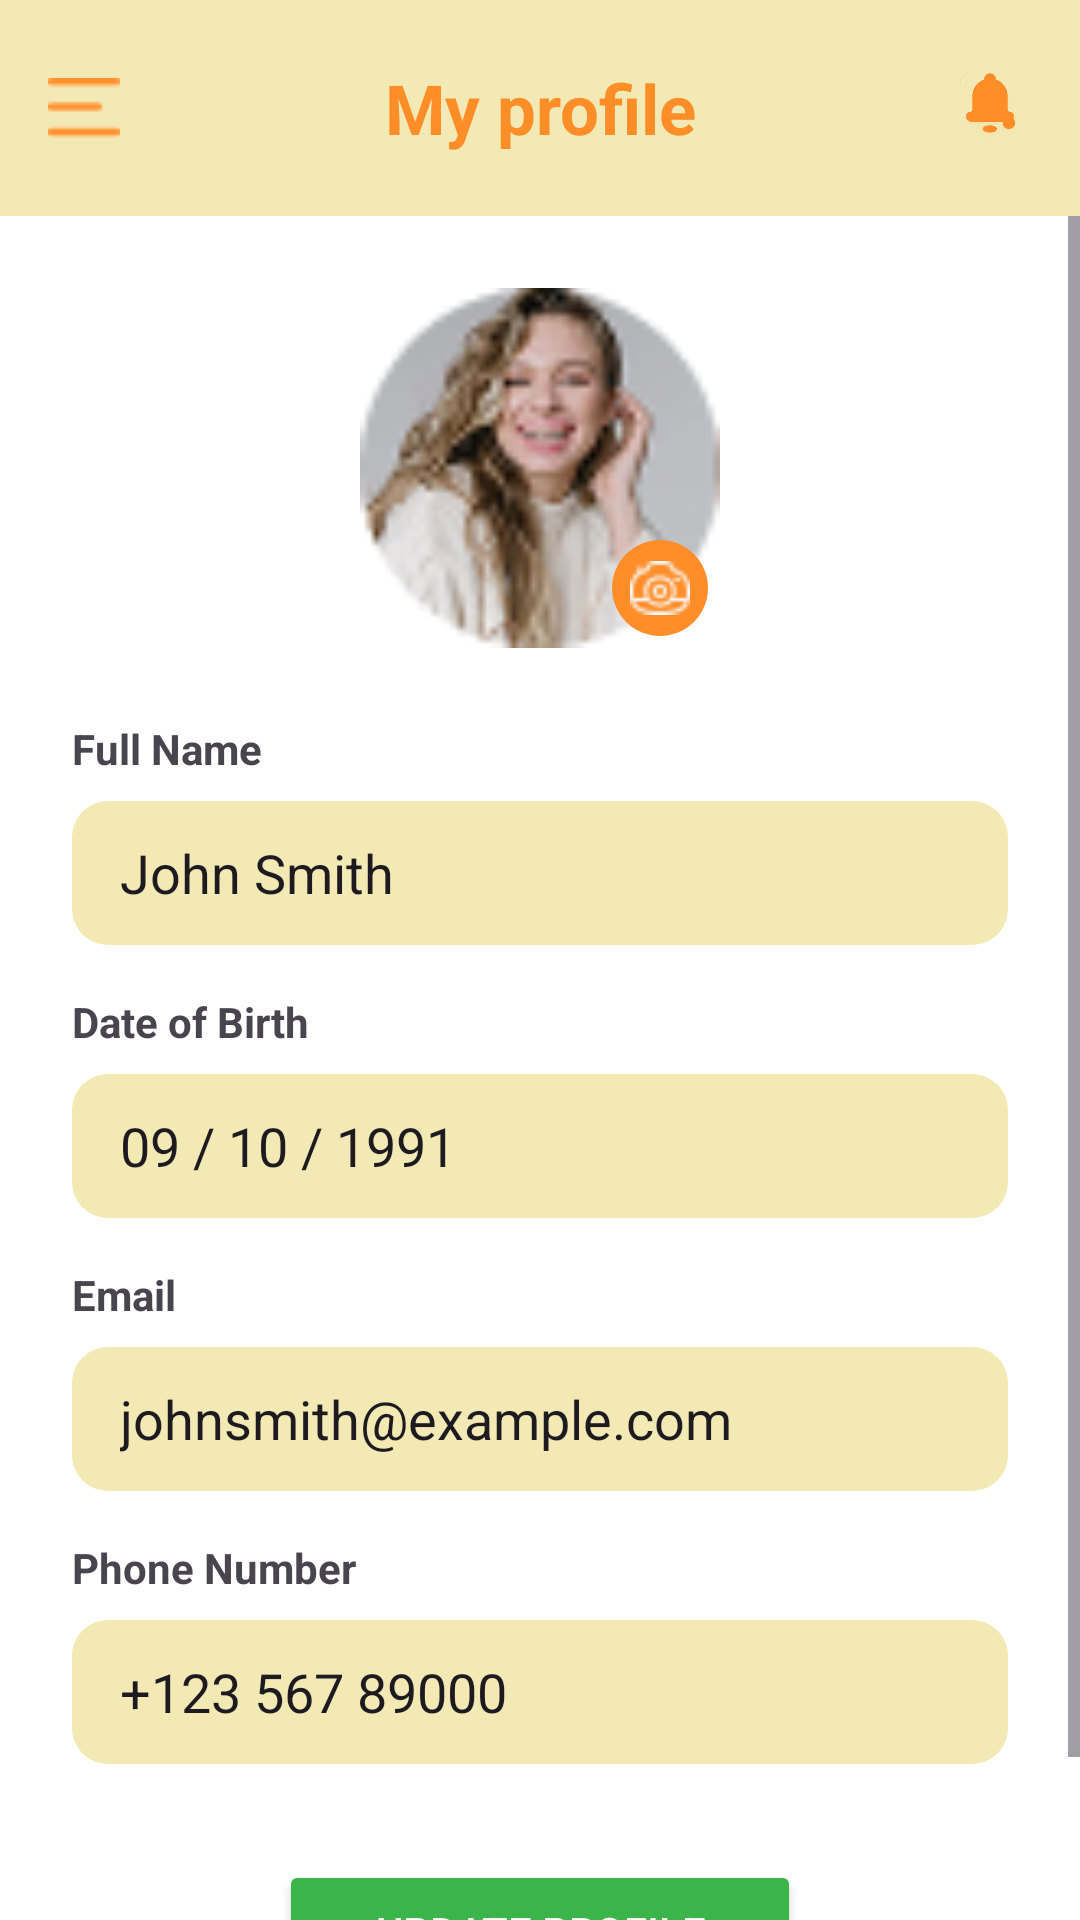

Here is an Android app screen rendered from its layout file. Give the layout XML and the strings, colors and styles it references.
<!-- AndroidManifest.xml: application theme Theme.BurgerKotlin -->
<!-- res/layout/activity_myprofile.xml -->
<?xml version="1.0" encoding="utf-8"?>
<androidx.constraintlayout.widget.ConstraintLayout
    xmlns:android="http://schemas.android.com/apk/res/android"
    xmlns:app="http://schemas.android.com/apk/res-auto"
    xmlns:tools="http://schemas.android.com/tools"
    android:id="@+id/main"
    android:layout_width="match_parent"
    android:layout_height="match_parent"
    tools:context=".myprofile">

    
    <androidx.constraintlayout.widget.ConstraintLayout
        android:id="@+id/header"
        android:layout_width="match_parent"
        android:layout_height="72dp"
        android:background="#F3E9B5"
        app:layout_constraintTop_toTopOf="parent">

        <ImageView
            android:id="@+id/ic_more"
            android:layout_width="24dp"
            android:layout_height="24dp"
            android:src="@drawable/ic_bar"
            app:tint="#FF8D28"
            app:layout_constraintStart_toStartOf="parent"
            app:layout_constraintTop_toTopOf="parent"
            app:layout_constraintBottom_toBottomOf="parent"
            android:layout_marginStart="16dp"/>

        <TextView
            android:id="@+id/tv_title"
            android:layout_width="wrap_content"
            android:layout_height="wrap_content"
            android:text="My profile"
            android:textColor="#FF8D28"
            android:textSize="23sp"
            android:textStyle="bold"
            app:layout_constraintStart_toStartOf="parent"
            app:layout_constraintEnd_toEndOf="parent"
            app:layout_constraintTop_toTopOf="parent"
            app:layout_constraintBottom_toBottomOf="parent"/>

        <ImageView
            android:id="@+id/ic_notification"
            android:layout_width="28dp"
            android:layout_height="28dp"
            android:src="@drawable/ic_empty_notification"
            app:tint="#FF8D28"
            app:layout_constraintEnd_toEndOf="parent"
            app:layout_constraintTop_toTopOf="parent"
            app:layout_constraintBottom_toBottomOf="parent"
            android:layout_marginEnd="16dp"/>
    </androidx.constraintlayout.widget.ConstraintLayout>

    
    <ScrollView
        android:id="@+id/scroll_content"
        android:layout_width="0dp"
        android:layout_height="0dp"
        android:fillViewport="true"
        app:layout_constraintTop_toBottomOf="@id/header"
        app:layout_constraintBottom_toBottomOf="parent"
        app:layout_constraintStart_toStartOf="parent"
        app:layout_constraintEnd_toEndOf="parent">

        <androidx.constraintlayout.widget.ConstraintLayout
            android:layout_width="match_parent"
            android:layout_height="wrap_content"
            android:paddingBottom="32dp">

            
            <FrameLayout
                android:id="@+id/profile_container"
                android:layout_width="120dp"
                android:layout_height="120dp"
                android:layout_marginTop="24dp"
                app:layout_constraintTop_toTopOf="parent"
                app:layout_constraintStart_toStartOf="parent"
                app:layout_constraintEnd_toEndOf="parent">

                <ImageView
                    android:id="@+id/img_profile"
                    android:layout_width="match_parent"
                    android:layout_height="match_parent"
                    android:src="@drawable/ic_profile"
                    android:scaleType="centerCrop"
                    android:background="@drawable/bg_circle"/>

                
                <ImageView
                    android:id="@+id/ic_camera_profile"
                    android:layout_width="32dp"
                    android:layout_height="32dp"
                    android:src="@drawable/ic_camera"
                    android:background="@drawable/bg_circle_orange"
                    android:padding="6dp"
                    android:layout_gravity="bottom|end"
                    android:layout_margin="4dp"/>
            </FrameLayout>

            
            <TextView
                android:id="@+id/tv_fullname"
                android:layout_width="0dp"
                android:layout_height="wrap_content"
                android:text="Full Name"
                android:textStyle="bold"
                android:layout_marginTop="24dp"
                android:layout_marginStart="24dp"
                android:layout_marginEnd="24dp"
                app:layout_constraintTop_toBottomOf="@id/profile_container"
                app:layout_constraintStart_toStartOf="parent"
                app:layout_constraintEnd_toEndOf="parent"/>

            <EditText
                android:id="@+id/et_fullname"
                android:layout_width="0dp"
                android:layout_height="48dp"
                android:text="John Smith"
                android:background="@drawable/bg_input_yellow"
                android:paddingStart="16dp"
                android:layout_marginTop="8dp"
                app:layout_constraintTop_toBottomOf="@id/tv_fullname"
                app:layout_constraintStart_toStartOf="@id/tv_fullname"
                app:layout_constraintEnd_toEndOf="@id/tv_fullname"/>

            
            <TextView
                android:id="@+id/tv_dob"
                android:layout_width="0dp"
                android:layout_height="wrap_content"
                android:text="Date of Birth"
                android:textStyle="bold"
                android:layout_marginTop="16dp"
                app:layout_constraintTop_toBottomOf="@id/et_fullname"
                app:layout_constraintStart_toStartOf="@id/et_fullname"
                app:layout_constraintEnd_toEndOf="@id/et_fullname"/>

            <EditText
                android:id="@+id/et_dob"
                android:layout_width="0dp"
                android:layout_height="48dp"
                android:text="09 / 10 / 1991"
                android:background="@drawable/bg_input_yellow"
                android:paddingStart="16dp"
                android:layout_marginTop="8dp"
                app:layout_constraintTop_toBottomOf="@id/tv_dob"
                app:layout_constraintStart_toStartOf="@id/tv_dob"
                app:layout_constraintEnd_toEndOf="@id/tv_dob"/>

            
            <TextView
                android:id="@+id/tv_email"
                android:layout_width="0dp"
                android:layout_height="wrap_content"
                android:text="Email"
                android:textStyle="bold"
                android:layout_marginTop="16dp"
                app:layout_constraintTop_toBottomOf="@id/et_dob"
                app:layout_constraintStart_toStartOf="@id/et_dob"
                app:layout_constraintEnd_toEndOf="@id/et_dob"/>

            <EditText
                android:id="@+id/et_email"
                android:layout_width="0dp"
                android:layout_height="48dp"
                android:text="johnsmith@example.com"
                android:background="@drawable/bg_input_yellow"
                android:paddingStart="16dp"
                android:layout_marginTop="8dp"
                app:layout_constraintTop_toBottomOf="@id/tv_email"
                app:layout_constraintStart_toStartOf="@id/tv_email"
                app:layout_constraintEnd_toEndOf="@id/tv_email"/>

            
            <TextView
                android:id="@+id/tv_phone"
                android:layout_width="0dp"
                android:layout_height="wrap_content"
                android:text="Phone Number"
                android:textStyle="bold"
                android:layout_marginTop="16dp"
                app:layout_constraintTop_toBottomOf="@id/et_email"
                app:layout_constraintStart_toStartOf="@id/et_email"
                app:layout_constraintEnd_toEndOf="@id/et_email"/>

            <EditText
                android:id="@+id/et_phone"
                android:layout_width="0dp"
                android:layout_height="48dp"
                android:text="+123 567 89000"
                android:background="@drawable/bg_input_yellow"
                android:paddingStart="16dp"
                android:layout_marginTop="8dp"
                app:layout_constraintTop_toBottomOf="@id/tv_phone"
                app:layout_constraintStart_toStartOf="@id/tv_phone"
                app:layout_constraintEnd_toEndOf="@id/tv_phone"/>

            
            <Button
                android:id="@+id/btn_update"
                android:layout_width="wrap_content"
                android:layout_height="48dp"
                android:text="Update Profile"
                android:textColor="@android:color/white"
                android:backgroundTint="#3BB54A"
                android:layout_marginTop="32dp"
                android:paddingStart="32dp"
                android:paddingEnd="32dp"
                app:layout_constraintTop_toBottomOf="@id/et_phone"
                app:layout_constraintStart_toStartOf="parent"
                app:layout_constraintEnd_toEndOf="parent"/>

        </androidx.constraintlayout.widget.ConstraintLayout>
    </ScrollView>

</androidx.constraintlayout.widget.ConstraintLayout>
<!-- resources referenced by this layout -->
<resources>
  <!-- drawable bg_circle_orange (drawable) -->
  <?xml version="1.0" encoding="utf-8"?>
  <shape xmlns:android="http://schemas.android.com/apk/res/android"
      android:shape="oval">
  
      
      <solid android:color="#FF8D28"/>
  
  </shape>
  <!-- drawable bg_input_yellow (drawable) -->
  <?xml version="1.0" encoding="utf-8"?>
  <shape xmlns:android="http://schemas.android.com/apk/res/android"
      android:shape="rectangle">
  
      
      <solid android:color="#F3E9B5"/>
  
      
      <corners android:radius="12dp"/>
  
      
      <padding
          android:left="12dp"
          android:top="8dp"
          android:right="12dp"
          android:bottom="8dp"/>
  </shape>
  <!-- drawable ic_bar: png bitmap (drawable, 255 bytes) -->
  <!-- drawable ic_camera: png bitmap (drawable, 555 bytes) -->
  <!-- drawable ic_empty_notification: png bitmap (drawable, 22316 bytes) -->
  <!-- drawable ic_profile: png bitmap (drawable, 7089 bytes) -->
  <style name="Theme.BurgerKotlin" parent="Theme.Material3.Light.NoActionBar">
          <item name="colorPrimary">#37A83F</item>
          <item name="colorSecondary">#37A83F</item>
          <item name="colorOnPrimary">@android:color/white</item>
          <item name="colorOnSecondary">@android:color/white</item>
          <item name="android:colorBackground">@android:color/white</item>
          <item name="android:windowBackground">@android:color/white</item>
      </style>
</resources>
